Dataset: dataset (GitHub, afifnasir/CNN-Star-Fruit-Disease-Image-Recognition). Classes: healthy fruit, unhealthy fruit.

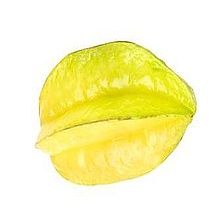
Label: healthy fruit

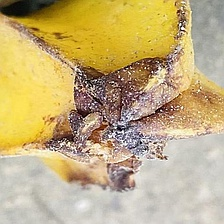
Label: unhealthy fruit

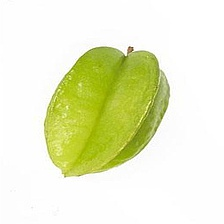
Label: healthy fruit

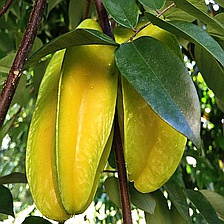
Label: healthy fruit

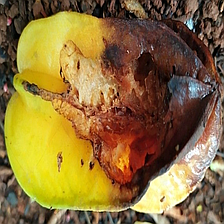
Label: unhealthy fruit

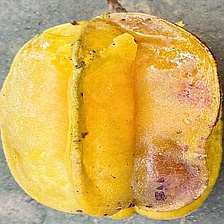
Label: unhealthy fruit
